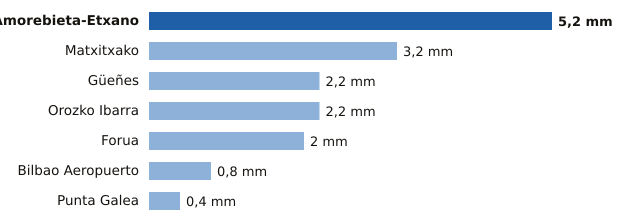

The data file committed next to this chart (first rows):
estacion, provincia, mm
Amorebieta-Etxano, Bizkaia, 5.2
Matxitxako, Bizkaia, 3.2
Güeñes, Bizkaia, 2.2
Orozko Ibarra, Bizkaia, 2.2
Forua, Bizkaia, 2.0
Bilbao Aeropuerto, Bizkaia, 0.8
Punta Galea, Bizkaia, 0.4
